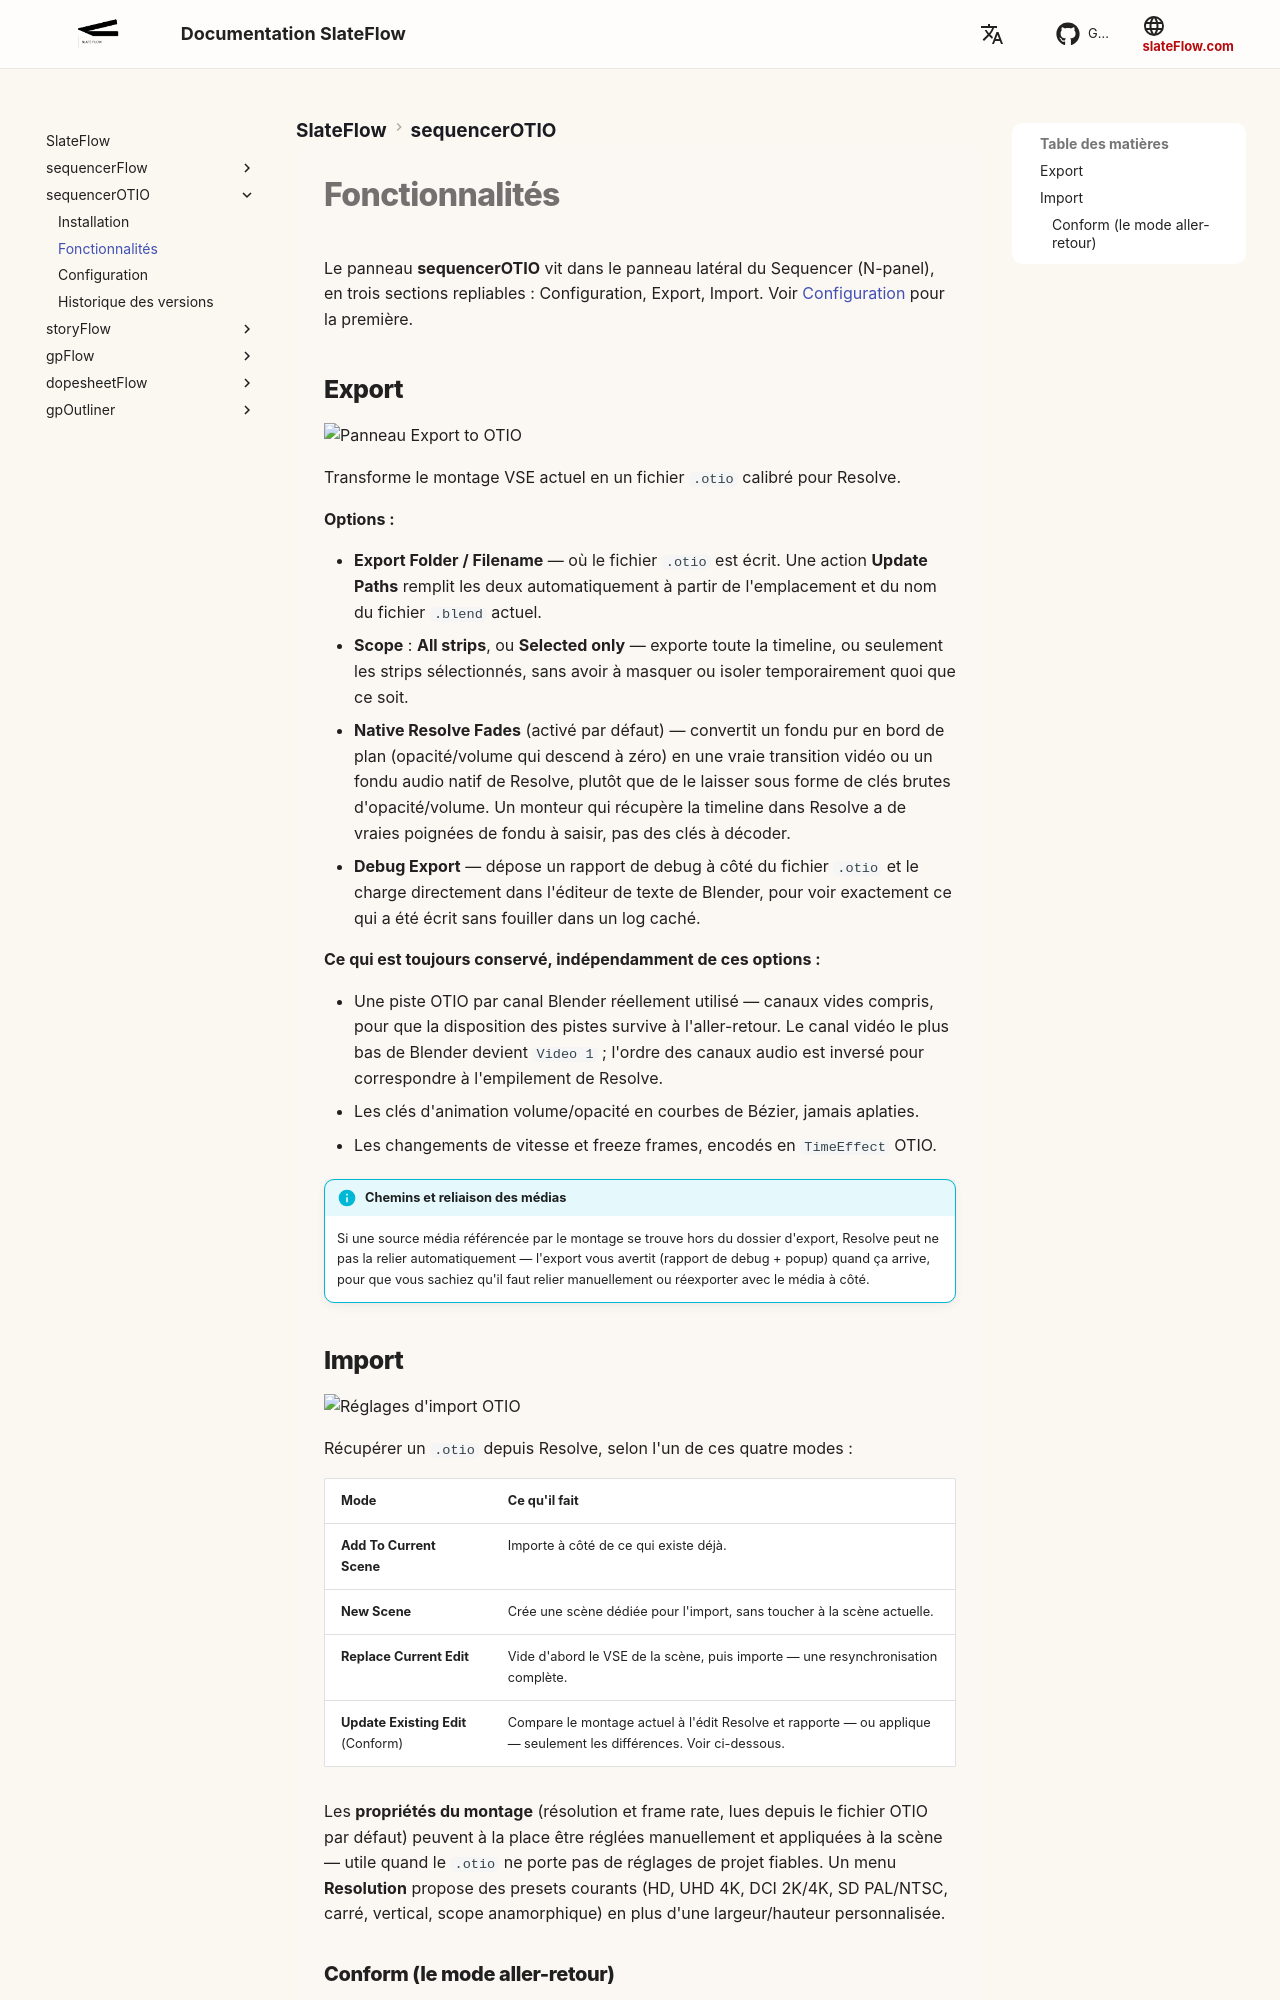

repository: oylbis/slateflow-docs · page: fr/sequencerOTIO/features/index.html · generator: mkdocs

# Fonctionnalités

Le panneau **sequencerOTIO** vit dans le panneau latéral du Sequencer
(N-panel), en trois sections repliables : Configuration, Export, Import.
Voir [Configuration](configuration.md) pour la première.

## Export

![Panneau Export to OTIO](assets/sequencerOTIO_export_01.png)

Transforme le montage VSE actuel en un fichier `.otio` calibré pour
Resolve.

**Options :**

- **Export Folder / Filename** — où le fichier `.otio` est écrit. Une
  action **Update Paths** remplit les deux automatiquement à partir de
  l'emplacement et du nom du fichier `.blend` actuel.
- **Scope** : **All strips**, ou **Selected only** — exporte toute la
  timeline, ou seulement les strips sélectionnés, sans avoir à masquer ou
  isoler temporairement quoi que ce soit.
- **Native Resolve Fades** (activé par défaut) — convertit un fondu pur en
  bord de plan (opacité/volume qui descend à zéro) en une vraie
  transition vidéo ou un fondu audio natif de Resolve, plutôt que de le
  laisser sous forme de clés brutes d'opacité/volume. Un monteur qui
  récupère la timeline dans Resolve a de vraies poignées de fondu à
  saisir, pas des clés à décoder.
- **Debug Export** — dépose un rapport de debug à côté du fichier `.otio`
  et le charge directement dans l'éditeur de texte de Blender, pour voir
  exactement ce qui a été écrit sans fouiller dans un log caché.

**Ce qui est toujours conservé, indépendamment de ces options :**

- Une piste OTIO par canal Blender réellement utilisé — canaux vides
  compris, pour que la disposition des pistes survive à l'aller-retour. Le
  canal vidéo le plus bas de Blender devient `Video 1` ; l'ordre des
  canaux audio est inversé pour correspondre à l'empilement de Resolve.
- Les clés d'animation volume/opacité en courbes de Bézier, jamais
  aplaties.
- Les changements de vitesse et freeze frames, encodés en `TimeEffect`
  OTIO.

!!! info "Chemins et reliaison des médias"
    Si une source média référencée par le montage se trouve hors du
    dossier d'export, Resolve peut ne pas la relier automatiquement —
    l'export vous avertit (rapport de debug + popup) quand ça arrive, pour
    que vous sachiez qu'il faut relier manuellement ou réexporter avec le
    média à côté.

## Import

![Réglages d'import OTIO](assets/sequencerOTIO_import_01.png)

Récupérer un `.otio` depuis Resolve, selon l'un de ces quatre modes :

| Mode | Ce qu'il fait |
|---|---|
| **Add To Current Scene** | Importe à côté de ce qui existe déjà. |
| **New Scene** | Crée une scène dédiée pour l'import, sans toucher à la scène actuelle. |
| **Replace Current Edit** | Vide d'abord le VSE de la scène, puis importe — une resynchronisation complète. |
| **Update Existing Edit** (Conform) | Compare le montage actuel à l'édit Resolve et rapporte — ou applique — seulement les différences. Voir ci-dessous. |

Les **propriétés du montage** (résolution et frame rate, lues depuis le
fichier OTIO par défaut) peuvent à la place être réglées manuellement et
appliquées à la scène — utile quand le `.otio` ne porte pas de réglages de
projet fiables. Un menu **Resolution** propose des presets courants (HD,
UHD 4K, DCI 2K/4K, SD PAL/NTSC, carré, vertical, scope anamorphique) en
plus d'une largeur/hauteur personnalisée.
